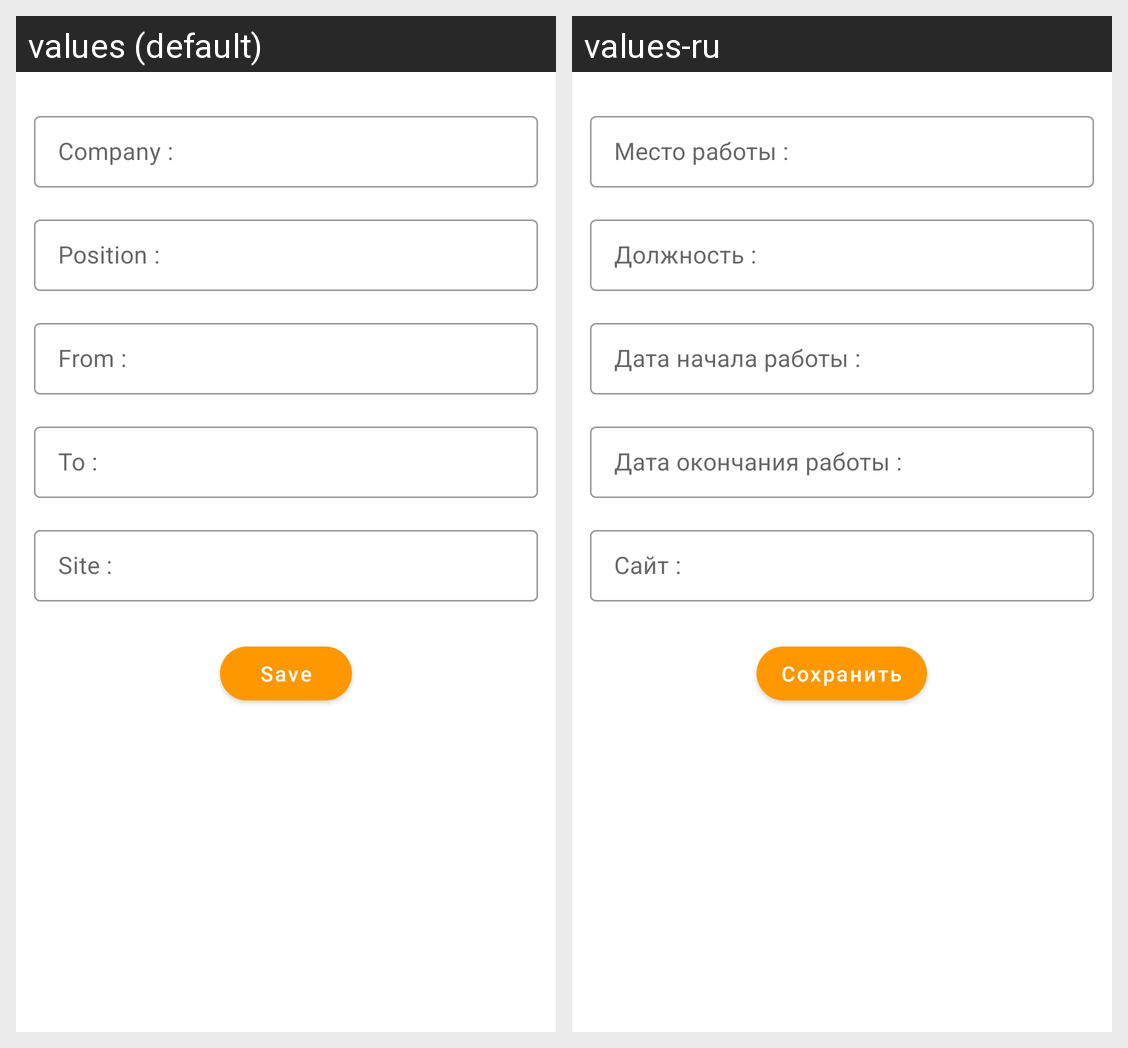

For this localized Android screen grid, give each drawn string resource with its value in every locale shown.
Android screen res/layout/fragment_new_job.xml rendered under 2 locales, left to right: values (default), values-ru. Device: Nexus 5 (rendered at 1080×1920; each locale shown at half size, 540×960, under a caption strip naming it); theme Theme.NeWorkApp.
Strings drawn on this screen, with the default value and each locale's value (text and hints the layout hard-codes, and strings that could not be matched under every locale, appear in the picture but are not listed):

text_job_name
  values: Company :
  values-ru: Место работы :

text_job_position
  values: Position :
  values-ru: Должность :

text_job_start
  values: From :
  values-ru: Дата начала работы :

text_job_finish
  values: To :
  values-ru: Дата окончания работы :

text_job_link
  values: Site :
  values-ru: Сайт :

save
  values: Save
  values-ru: Сохранить
